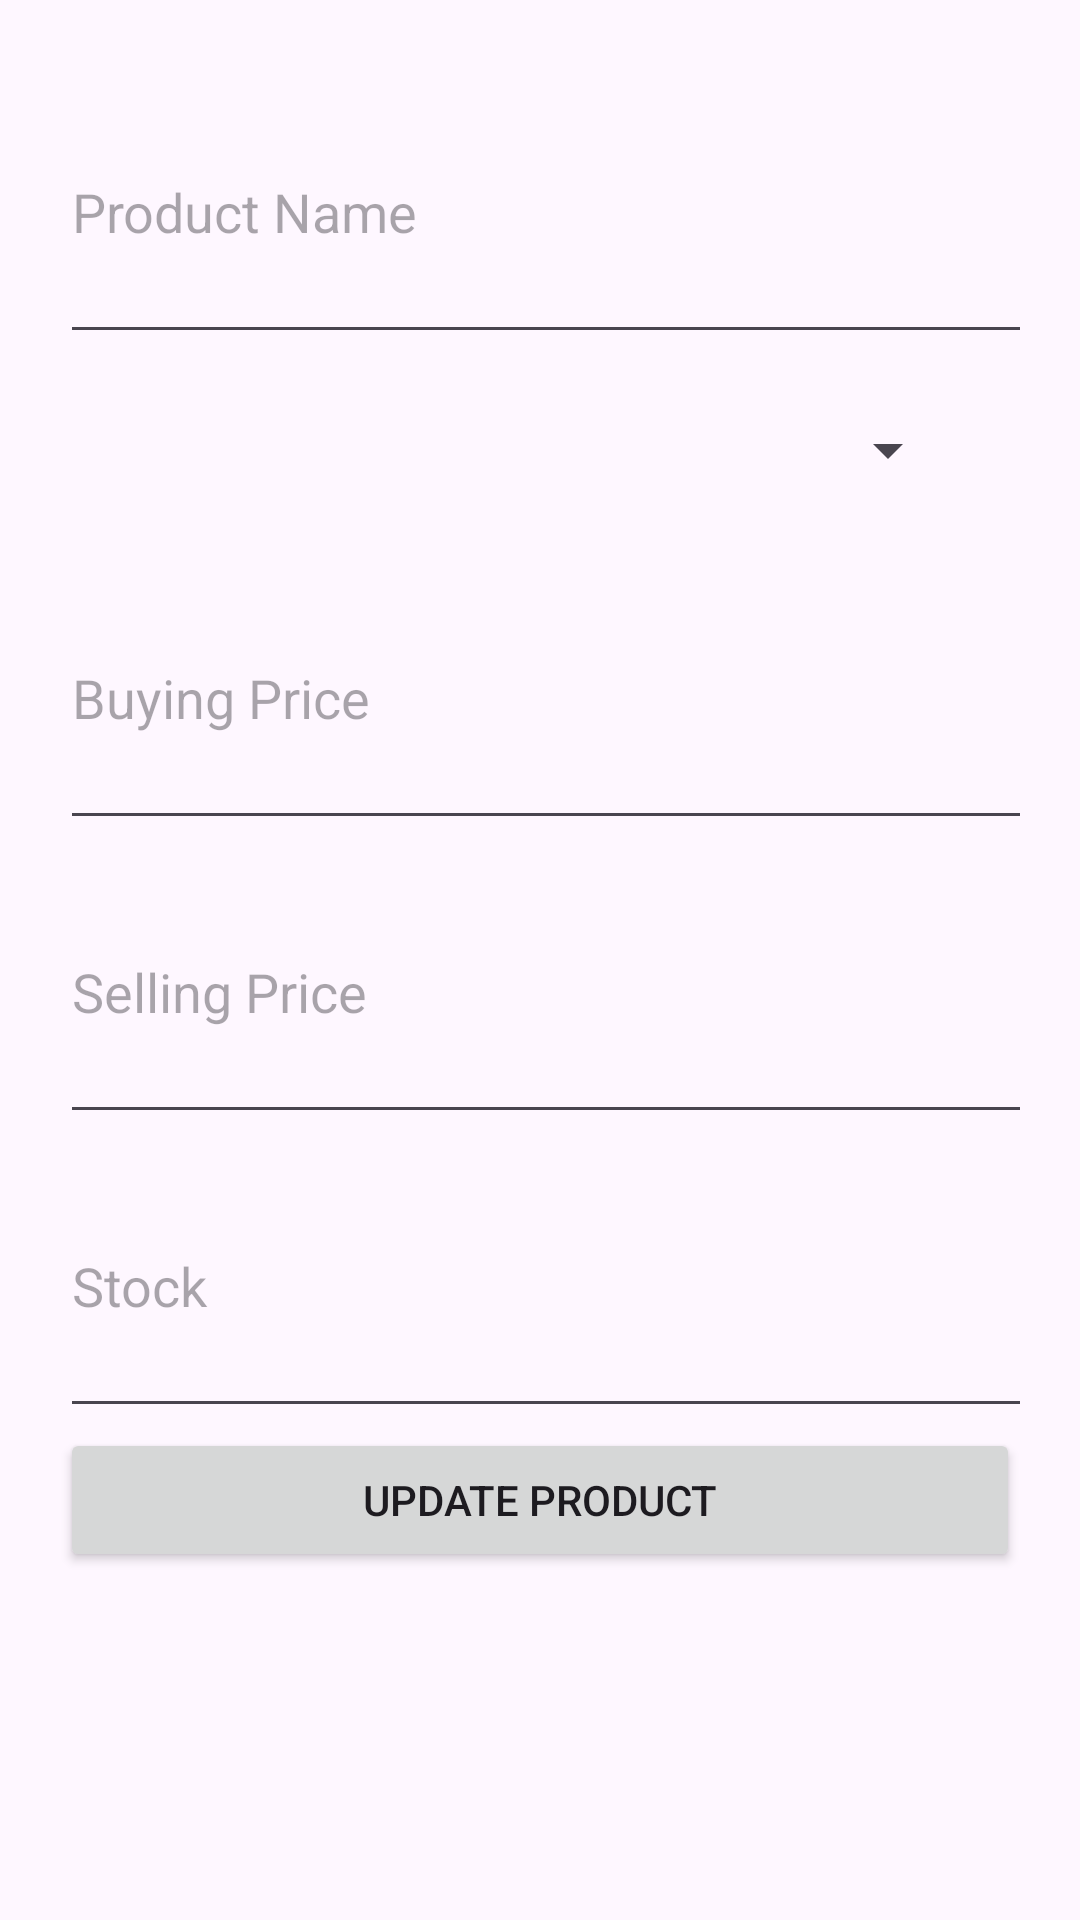

Reconstruct the res/layout file that produces this screen, plus the resources it refers to.
<!-- AndroidManifest.xml: application theme Theme._10 -->
<!-- res/layout/activity_edit_product.xml -->
<LinearLayout xmlns:android="http://schemas.android.com/apk/res/android"
     android:layout_width="match_parent"
     android:layout_height="match_parent"
     android:orientation="vertical"
      android:padding="20dp">

       <EditText
        android:id="@+id/etName"
        android:layout_width="338dp"
        android:layout_height="98dp"
        android:hint="Product Name"
        />

     <LinearLayout xmlns:android="http://schemas.android.com/apk/res/android"
        android:layout_width="match_parent"
        android:layout_height="wrap_content"
        android:orientation="vertical"
        android:padding="20dp">

        <Spinner
            android:id="@+id/spinnerCategory"
            android:layout_width="match_parent"
            android:layout_height="wrap_content"/>
     </LinearLayout>

    <EditText
        android:id="@+id/etBuying"
        android:hint="Buying Price"
        android:inputType="numberDecimal"
        android:layout_width="338dp"
        android:layout_height="98dp"/>

    <EditText
        android:id="@+id/etSelling"
        android:hint="Selling Price"
        android:inputType="numberDecimal"
        android:layout_width="338dp"
        android:layout_height="98dp"/>

    <EditText
        android:id="@+id/etStock"
        android:hint="Stock"
        android:inputType="number"
        android:layout_width="338dp"
        android:layout_height="98dp"/>

    <Button
        android:id="@+id/btnUpdate"
        android:text="Update Product"
        android:layout_width="match_parent"
        android:layout_height="wrap_content"/>
</LinearLayout>
<!-- resources referenced by this layout -->
<resources>
  <style name="Theme._10" parent="Base.Theme._10" />
  <style name="Base.Theme._10" parent="Theme.Material3.DayNight.NoActionBar">
          
          
      </style>
</resources>
